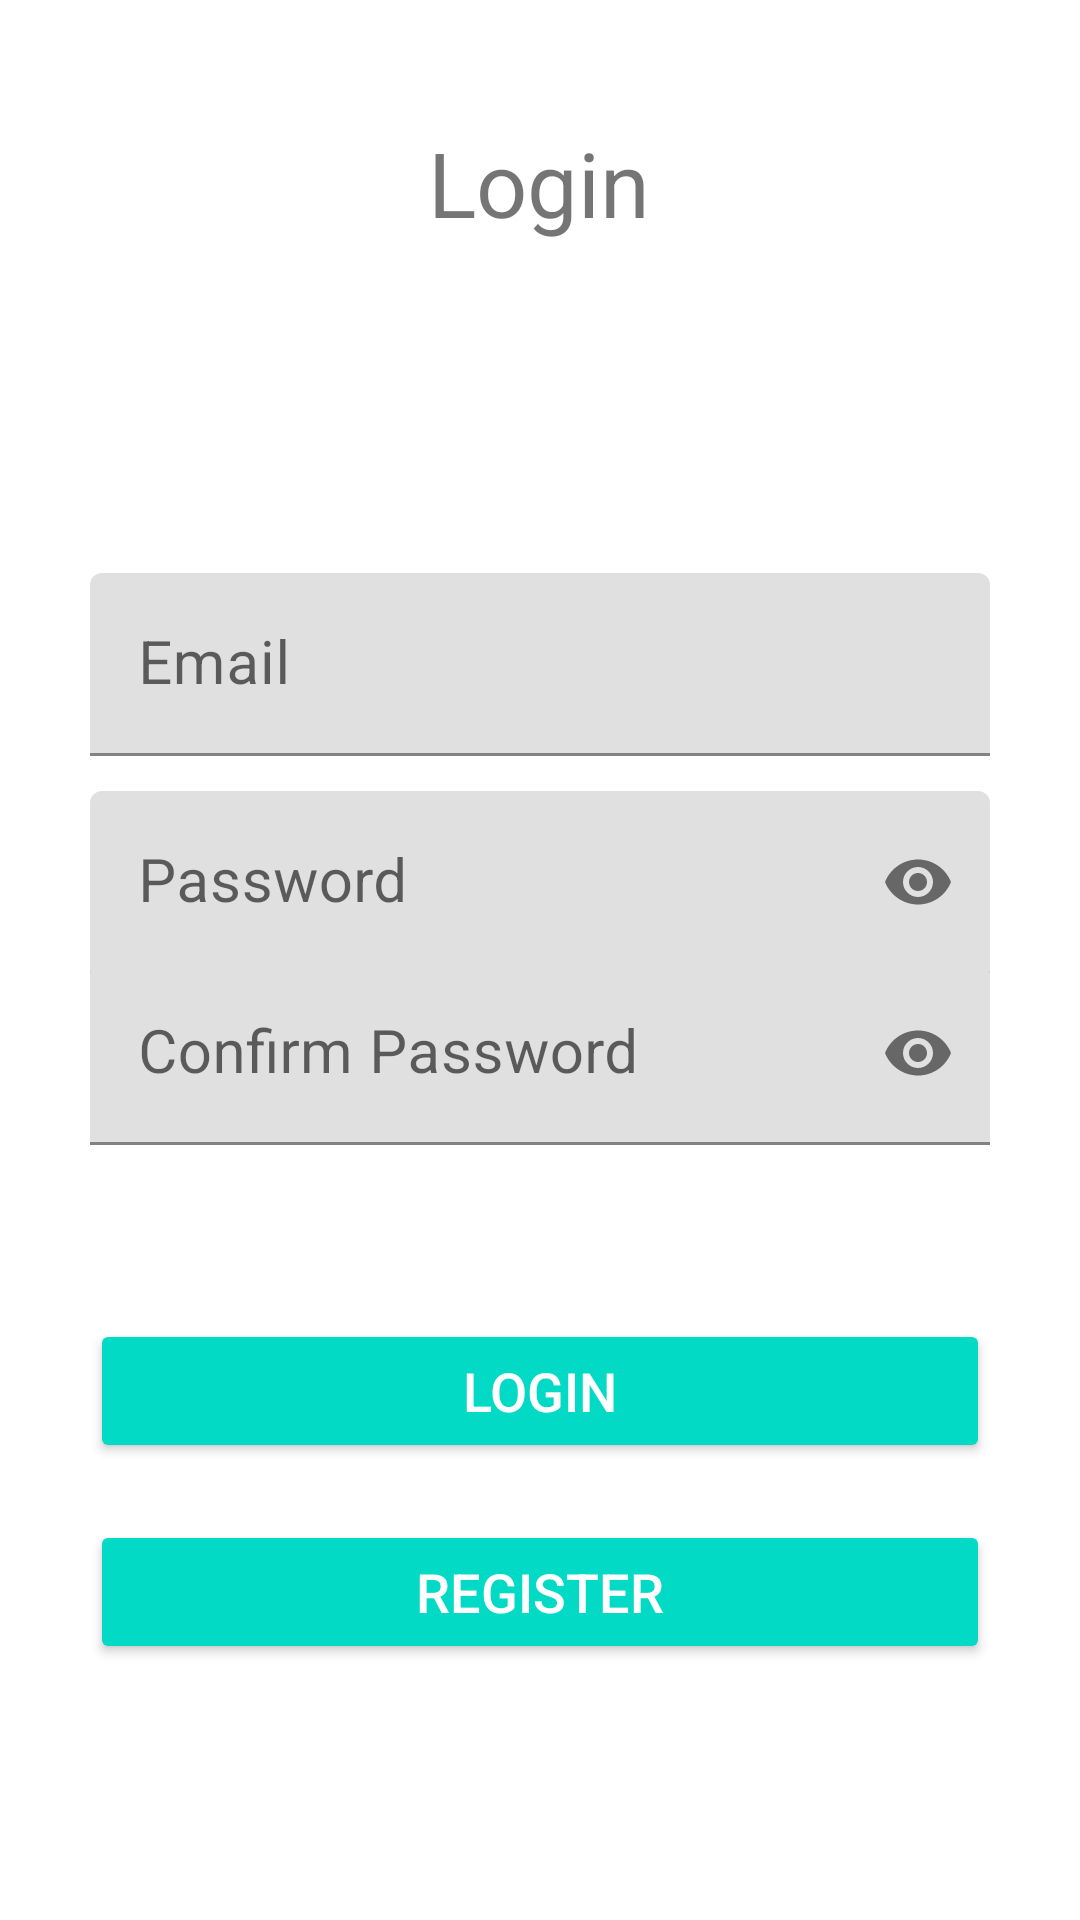

Write the Android layout XML for this screen, with the resource values it uses.
<!-- AndroidManifest.xml: application theme Theme.EmailApp -->
<!-- res/layout/activity_register.xml -->
<?xml version="1.0" encoding="utf-8"?>
<androidx.constraintlayout.widget.ConstraintLayout xmlns:android="http://schemas.android.com/apk/res/android"
    xmlns:app="http://schemas.android.com/apk/res-auto"
    xmlns:tools="http://schemas.android.com/tools"
    android:layout_width="match_parent"
    android:layout_height="match_parent"
    android:orientation="vertical"
    android:padding="30dp">

    <TextView
        android:id="@+id/textView3"
        android:layout_width="wrap_content"
        android:layout_height="wrap_content"
        android:text="Login"
        android:textSize="30dp"
        app:layout_constraintBottom_toBottomOf="parent"
        app:layout_constraintEnd_toEndOf="parent"
        app:layout_constraintHorizontal_bias="0.498"
        app:layout_constraintStart_toStartOf="parent"
        app:layout_constraintTop_toTopOf="parent"
        app:layout_constraintVertical_bias="0.01999998" />

    <com.google.android.material.textfield.TextInputLayout
        android:id="@+id/emailTextInputLayout"
        android:layout_width="match_parent"
        android:layout_height="wrap_content"
        android:focusable="true"
        android:focusableInTouchMode="true"
        android:textColor="#388AFC"
        app:layout_constraintBottom_toBottomOf="parent"
        app:layout_constraintEnd_toEndOf="parent"
        app:layout_constraintStart_toStartOf="parent"
        app:layout_constraintTop_toTopOf="parent"
        app:layout_constraintVertical_bias="0.31">

        <EditText
            android:id="@+id/email"
            android:layout_width="match_parent"
            android:layout_height="wrap_content"
            android:ems="10"
            android:hint="Email"
            android:inputType="text"
            android:textColor="@color/black"
            android:textSize="20dp" />
    </com.google.android.material.textfield.TextInputLayout>

    <com.google.android.material.textfield.TextInputLayout
        android:id="@+id/passwordTextInputLayout"
        android:layout_width="match_parent"
        android:layout_height="wrap_content"
        android:focusable="true"
        android:focusableInTouchMode="true"
        android:textColor="#388AFC"
        app:layout_constraintBottom_toBottomOf="parent"
        app:layout_constraintEnd_toEndOf="parent"
        app:layout_constraintStart_toStartOf="parent"
        app:layout_constraintTop_toTopOf="parent"
        app:layout_constraintVertical_bias="0.45"
        app:passwordToggleEnabled="true">

        <EditText
            android:id="@+id/password"
            android:layout_width="match_parent"
            android:layout_height="wrap_content"
            android:ems="10"
            android:hint="Password"
            android:inputType="textPassword"
            android:textColor="@color/black"
            android:textSize="20dp" />
    </com.google.android.material.textfield.TextInputLayout>

    <com.google.android.material.textfield.TextInputLayout
        android:id="@+id/confirmTextInputLayout"
        android:layout_width="match_parent"
        android:layout_height="wrap_content"
        android:focusable="true"
        android:focusableInTouchMode="true"
        android:textColor="#388AFC"
        app:layout_constraintBottom_toBottomOf="parent"
        app:layout_constraintEnd_toEndOf="parent"
        app:layout_constraintStart_toStartOf="parent"
        app:layout_constraintTop_toTopOf="parent"
        app:layout_constraintVertical_bias="0.56"
        app:passwordToggleEnabled="true">

        <EditText
            android:id="@+id/confirmPassword"
            android:layout_width="match_parent"
            android:layout_height="wrap_content"
            android:ems="10"
            android:hint="Confirm Password"
            android:inputType="textPassword"
            android:textColor="@color/black"
            android:textSize="20dp" />
    </com.google.android.material.textfield.TextInputLayout>

    <Button
        android:id="@+id/login"
        style="@style/Widget.AppCompat.Button.Colored"
        android:layout_width="match_parent"
        android:layout_height="wrap_content"
        android:text="Login"
        android:textColor="@color/white"
        android:textSize="18sp"
        app:layout_constraintBottom_toBottomOf="parent"
        app:layout_constraintEnd_toEndOf="parent"
        app:layout_constraintStart_toStartOf="parent"
        app:layout_constraintTop_toTopOf="parent"
        app:layout_constraintVertical_bias="0.77" />

    <Button
        android:id="@+id/lregister"
        style="@style/Widget.AppCompat.Button.Colored"
        android:layout_width="match_parent"
        android:layout_height="wrap_content"
        android:text="Register"
        android:textColor="@color/white"
        android:textSize="18sp"
        app:layout_constraintBottom_toBottomOf="parent"
        app:layout_constraintEnd_toEndOf="parent"
        app:layout_constraintStart_toStartOf="parent"
        app:layout_constraintTop_toTopOf="parent"
        app:layout_constraintVertical_bias="0.896" />

</androidx.constraintlayout.widget.ConstraintLayout>
<!-- resources referenced by this layout -->
<resources>
  <style name="Theme.EmailApp" parent="Theme.MaterialComponents.DayNight.DarkActionBar">
          
          <item name="colorPrimary">@color/purple_500</item>
          <item name="colorPrimaryVariant">@color/purple_700</item>
          <item name="colorOnPrimary">@color/white</item>
          
          <item name="colorSecondary">@color/teal_200</item>
          <item name="colorSecondaryVariant">@color/teal_700</item>
          <item name="colorOnSecondary">@color/black</item>
          
          <item name="android:statusBarColor" tools:targetApi="l">?attr/colorPrimaryVariant</item>
          
      </style>
  <!-- not gathered from this repository: default colours our renderer supplied (Android Studio template values) -->
  <color name="purple_500">#FF6200EE</color>
  <color name="purple_700">#FF3700B3</color>
  <color name="teal_200">#FF03DAC5</color>
  <color name="teal_700">#FF018786</color>
  <color name="black">#FF000000</color>
  <color name="white">#FFFFFFFF</color>
</resources>
